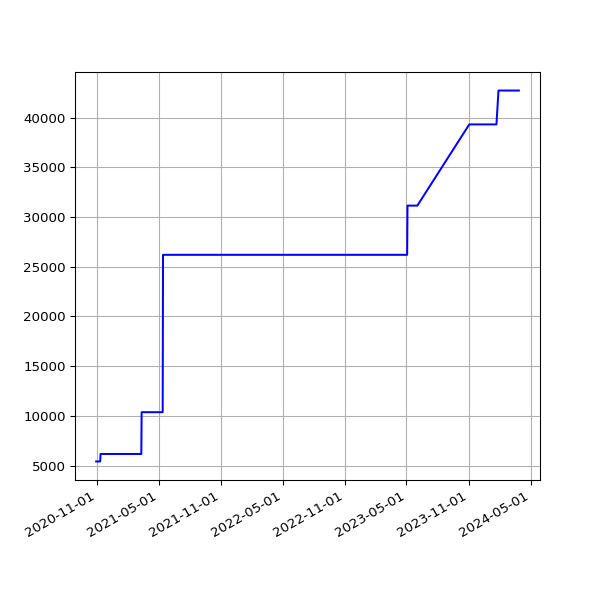

Source data for this figure (header and first rows):
date, value
2020-10-29 17:18:19 +0000, 5408
2020-10-30 19:21:27 +0000, 5408
2020-10-31 19:21:39 +0000, 5408
2020-11-01 19:27:53 +0000, 5408
2020-11-02 19:25:21 +0000, 5408
2020-11-03 19:30:23 +0000, 5408
2020-11-04 19:23:29 +0000, 5408
2020-11-05 19:13:12 +0000, 5408
2020-11-06 19:18:18 +0000, 5408
2020-11-07 19:13:30 +0000, 5408
2020-11-08 19:19:51 +0000, 5408
2020-11-09 19:19:16 +0000, 5408
2020-11-10 19:25:03 +0000, 5408
2020-11-11 19:22:25 +0000, 6161
2020-11-12 19:22:38 +0000, 6161
2020-11-13 19:20:48 +0000, 6161
2020-11-14 19:22:15 +0000, 6161
2020-11-15 19:36:38 +0000, 6161
2020-11-16 19:23:10 +0000, 6161
2020-11-17 19:26:26 +0000, 6161
2020-11-18 19:24:58 +0000, 6161
2020-11-19 19:21:49 +0000, 6161
2020-11-20 19:23:53 +0000, 6161
2020-11-21 19:19:15 +0000, 6161
2020-11-22 19:24:39 +0000, 6161
2020-11-23 19:25:48 +0000, 6161
2020-11-24 19:22:52 +0000, 6161
2020-11-25 19:29:28 +0000, 6161
2020-11-26 19:30:14 +0000, 6161
2020-11-27 19:31:35 +0000, 6161
2020-11-28 19:22:31 +0000, 6161
2020-11-29 19:29:18 +0000, 6161
2020-11-30 19:34:10 +0000, 6161
2020-12-01 19:30:58 +0000, 6161
2020-12-02 19:43:13 +0000, 6161
2020-12-03 19:19:36 +0000, 6161
2020-12-04 19:24:28 +0000, 6161
2020-12-05 19:23:22 +0000, 6161
2020-12-06 19:40:29 +0000, 6161
2020-12-07 19:29:28 +0000, 6161
2020-12-08 19:40:28 +0000, 6161
2020-12-09 20:16:58 +0000, 6161
2020-12-10 19:37:42 +0000, 6161
2020-12-11 19:37:55 +0000, 6161
2020-12-12 19:34:08 +0000, 6161
2020-12-13 19:30:46 +0000, 6161
2020-12-14 19:41:09 +0000, 6161
2020-12-17 00:30:55 +0000, 6161
2020-12-18 19:27:30 +0000, 6161
2020-12-19 19:30:07 +0000, 6161
2020-12-20 19:27:34 +0000, 6161
2020-12-21 19:20:20 +0000, 6161
2020-12-22 19:19:29 +0000, 6161
2020-12-23 19:22:49 +0000, 6161
2020-12-24 19:11:16 +0000, 6161
2020-12-25 19:25:41 +0000, 6161
2020-12-26 19:26:42 +0000, 6161
2020-12-27 19:32:40 +0000, 6161
2020-12-28 19:28:01 +0000, 6161
2020-12-29 19:24:18 +0000, 6161
... 975 more rows
